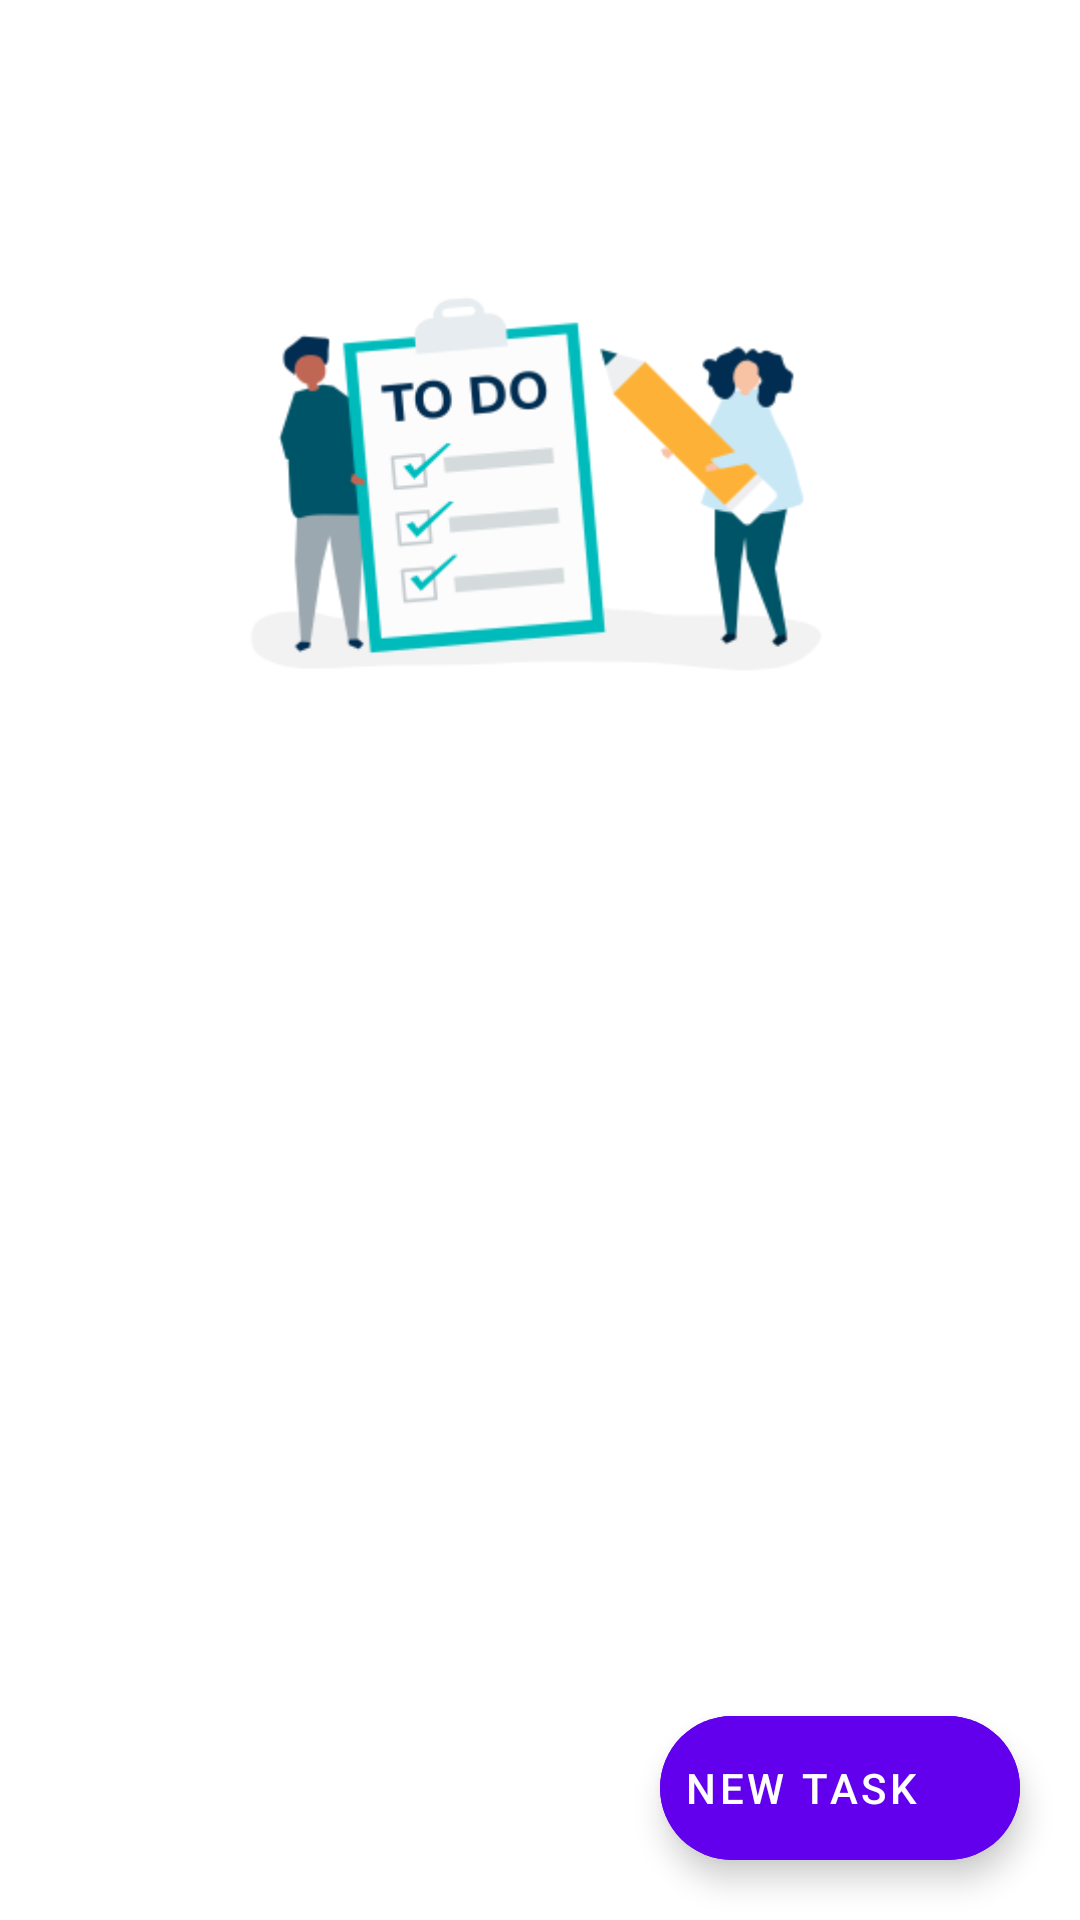

Here is an Android app screen rendered from its layout file. Give the layout XML and the strings, colors and styles it references.
<!-- AndroidManifest.xml: activity theme Theme.TodoApp -->
<!-- res/layout/activity_main.xml -->
<?xml version="1.0" encoding="utf-8"?>
<RelativeLayout xmlns:android="http://schemas.android.com/apk/res/android"
    xmlns:app="http://schemas.android.com/apk/res-auto"
    android:layout_width="match_parent"
    android:layout_height="match_parent"
    xmlns:tools="http://schemas.android.com/tools"
    tools:context=".MainActivity">


    <androidx.recyclerview.widget.RecyclerView
        android:id="@+id/todoRecyclerView"
        android:layout_width="match_parent"
        android:layout_height="353dp"
        android:layout_marginTop="308dp"
        android:backgroundTint="@color/design_default_color_background" />


    <ImageView
        android:id="@+id/imageView"
        android:layout_width="384dp"
        android:layout_height="217dp"
        android:layout_marginHorizontal="15dp"
        android:layout_marginTop="50dp"
        android:contentDescription="TODO"
        android:foregroundGravity="center"
        app:srcCompat="@mipmap/ic_launcher_foreground" />

    <com.google.android.material.floatingactionbutton.ExtendedFloatingActionButton
        android:id="@+id/newTaskButton"
        android:layout_width="wrap_content"
        android:layout_height="wrap_content"
        android:text="New Task"
        android:backgroundTint="?attr/colorPrimary"
        android:textColor="?colorOnPrimary"
        android:layout_alignParentBottom="true"
        android:layout_alignParentEnd="true"
        android:padding="8dp"
        android:layout_margin="20dp"
        android:drawableLeft="@drawable/baseline_add_24"
        android:drawablePadding="1dp"
        android:drawableTint="?colorOnPrimary" />


</RelativeLayout>
<!-- resources referenced by this layout -->
<resources>
  <!-- mipmap ic_launcher_foreground: webp bitmap (mipmap-hdpi, 6336 bytes) -->
  <style name="Theme.TodoApp" parent="Theme.MaterialComponents.DayNight.DarkActionBar">
          
          <item name="colorPrimary">@color/purple_500</item>
          <item name="colorPrimaryVariant">@color/purple_700</item>
          <item name="colorOnPrimary">@color/white</item>
          
          <item name="colorSecondary">@color/teal_200</item>
          <item name="colorSecondaryVariant">@color/teal_700</item>
          <item name="colorOnSecondary">@color/black</item>
          
          <item name="android:statusBarColor" tools:targetApi="l">?attr/colorPrimaryVariant</item>
          
  
      </style>
  <!-- not gathered from this repository: default colours our renderer supplied (Android Studio template values) -->
  <color name="purple_500">#FF6200EE</color>
  <color name="purple_700">#FF3700B3</color>
  <color name="teal_200">#FF03DAC5</color>
  <color name="teal_700">#FF018786</color>
  <color name="black">#FF000000</color>
  <color name="white">#FFFFFFFF</color>
</resources>
